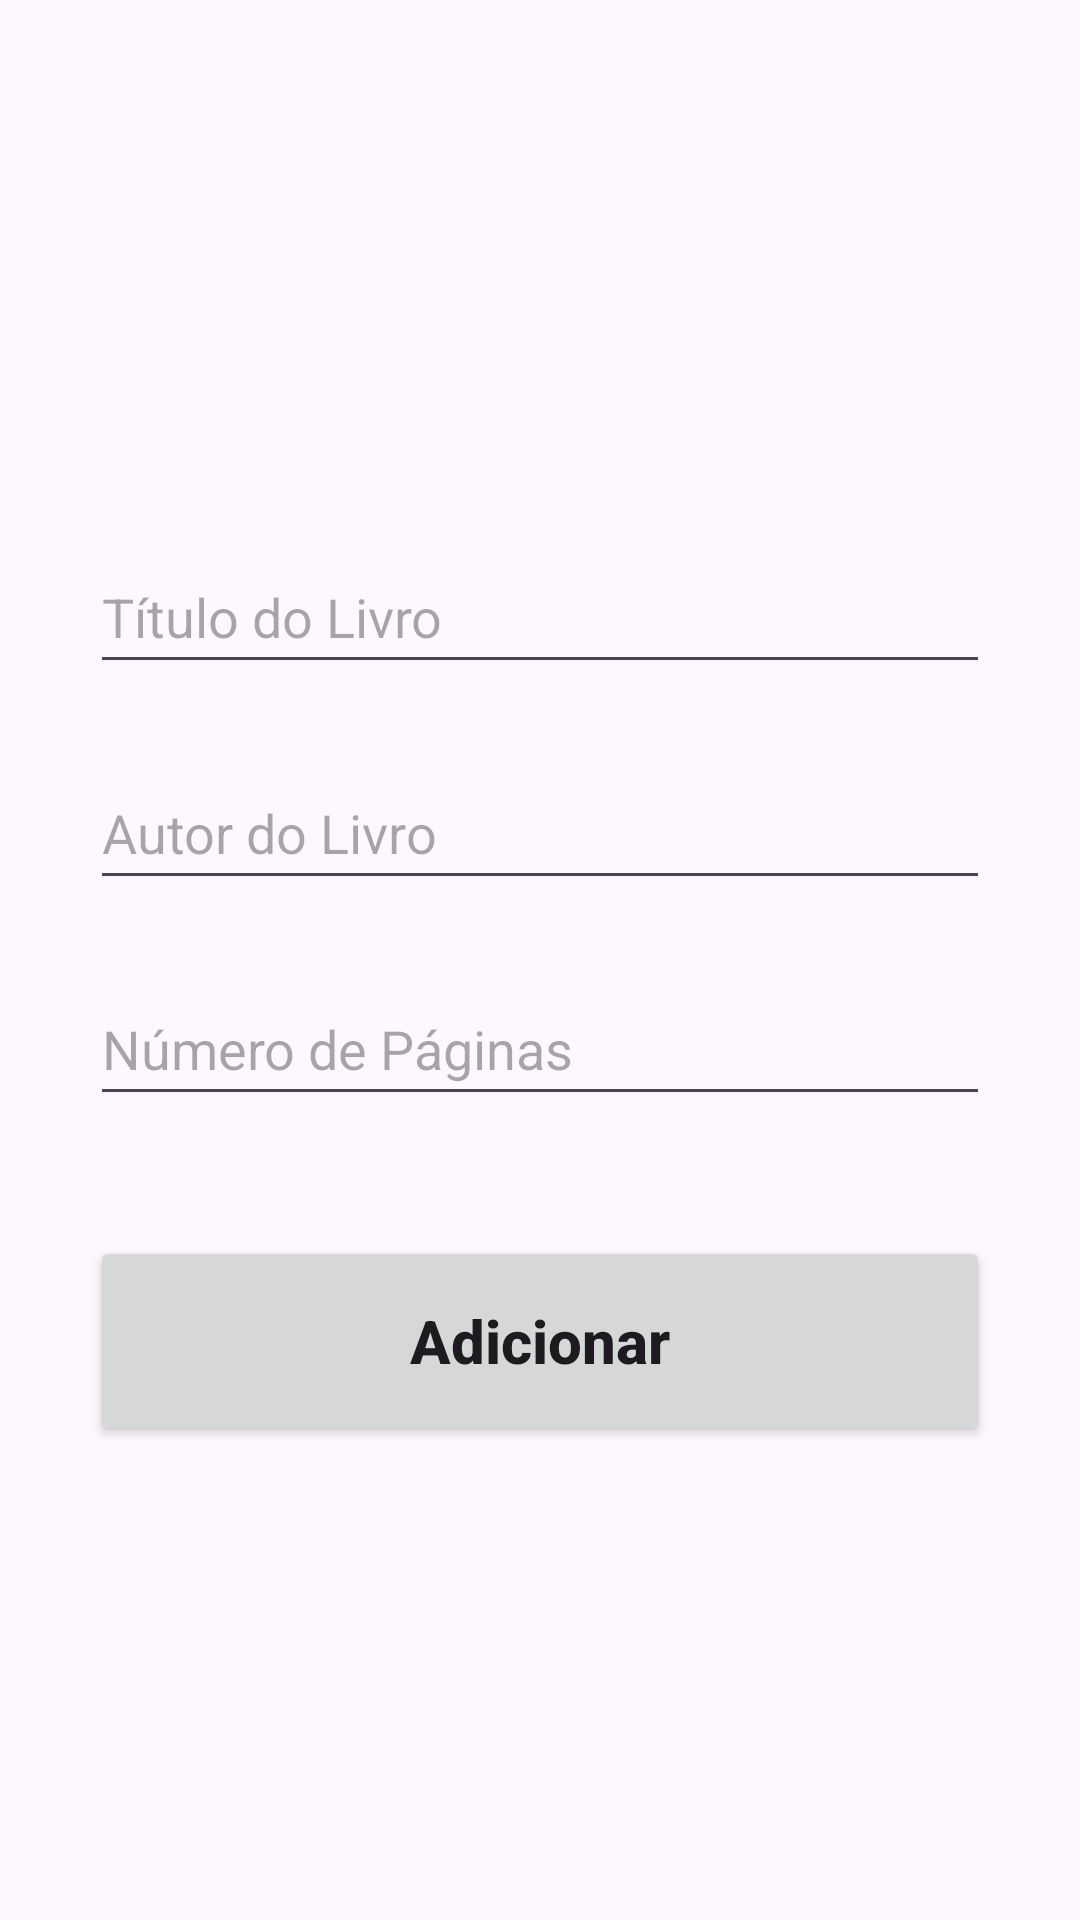

Write the Android layout XML for this screen, with the resource values it uses.
<!-- AndroidManifest.xml: application theme Theme.Livrariav1 -->
<!-- res/layout/activity_add.xml -->
<?xml version="1.0" encoding="utf-8"?>
<androidx.constraintlayout.widget.ConstraintLayout xmlns:android="http://schemas.android.com/apk/res/android"
    xmlns:app="http://schemas.android.com/apk/res-auto"
    xmlns:tools="http://schemas.android.com/tools"
    android:layout_width="match_parent"
    android:layout_height="match_parent"
    tools:context=".AddActivity"
    android:padding="30dp">

    <EditText
        android:id="@+id/titulo_input"
        android:layout_width="match_parent"
        android:layout_height="wrap_content"
        android:layout_marginTop="150dp"
        android:ems="10"
        android:hint="Título do Livro"
        android:inputType="text"
        android:minHeight="48dp"
        app:layout_constraintEnd_toEndOf="parent"
        app:layout_constraintStart_toStartOf="parent"
        app:layout_constraintTop_toTopOf="parent" />

    <EditText
        android:id="@+id/autor_input"
        android:layout_width="match_parent"
        android:layout_height="wrap_content"
        android:layout_marginTop="24dp"
        android:ems="10"
        android:hint="Autor do Livro"
        android:inputType="text"
        android:minHeight="48dp"
        app:layout_constraintEnd_toEndOf="parent"
        app:layout_constraintStart_toStartOf="parent"
        app:layout_constraintTop_toBottomOf="@+id/titulo_input" />

    <EditText
        android:id="@+id/paginas_input"
        android:layout_width="match_parent"
        android:layout_height="wrap_content"
        android:layout_marginTop="24dp"
        android:ems="10"
        android:hint="Número de Páginas"
        android:inputType="number"
        android:minHeight="48dp"
        app:layout_constraintEnd_toEndOf="parent"
        app:layout_constraintStart_toStartOf="parent"
        app:layout_constraintTop_toBottomOf="@+id/autor_input" />

    <Button
        android:id="@+id/add_button"
        android:layout_height="70dp"
        android:layout_marginTop="40dp"
        android:text="Adicionar"
        android:textAllCaps="false"
        android:textSize="20sp"
        android:textStyle="bold"
        app:layout_constraintEnd_toEndOf="parent"
        app:layout_constraintStart_toStartOf="parent"
        app:layout_constraintTop_toBottomOf="@+id/paginas_input"
        android:layout_width="match_parent" />
</androidx.constraintlayout.widget.ConstraintLayout>
<!-- resources referenced by this layout -->
<resources>
  <style name="Theme.Livrariav1" parent="Base.Theme.Livrariav1" />
  <style name="Base.Theme.Livrariav1" parent="Theme.Material3.DayNight.NoActionBar">
          
          
      </style>
</resources>
